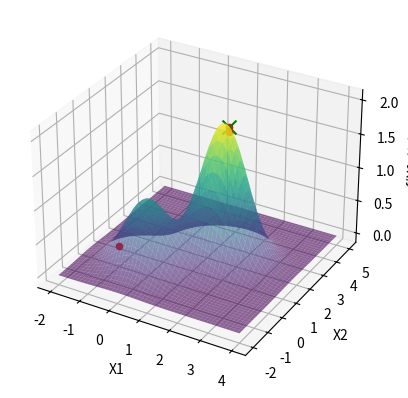

Reproduce this figure in Python.
import numpy as np
import matplotlib.pyplot as plt
from mpl_toolkits.mplot3d import Axes3D

def f(x):
    x1, x2 = x
    return np.exp(-((x1**2 + x2**2))) + 2 * np.exp(-((x1 - 1.7)**2 + (x2 - 1.7)**2))

def plot_inicial():
    fig = plt.figure()
    ax = fig.add_subplot(111, projection='3d')

    x1 = np.linspace(-2, 4, 200)
    x2 = np.linspace(-2, 5, 200)
    X1, X2 = np.meshgrid(x1, x2)
    Z = f([X1, X2])

    ax.plot_surface(X1, X2, Z, cmap='viridis', alpha=0.6)
    ax.set_xlabel('X1')
    ax.set_ylabel('X2')
    ax.set_zlabel('f(X1, X2)')
    return ax

def atualiza_plot(x_opt, f_opt, ax):
    ax.scatter(x_opt[0], x_opt[1], f_opt, color='r', marker='o')
    plt.pause(0.1)

p = 2
max_sol = 500
eixo_lim_x1 = [-2, 4]
eixo_lim_x2 = [-2, 5]

solucoes = np.array([[
    np.random.uniform(eixo_lim_x1[0], eixo_lim_x1[1]), 
    np.random.uniform(eixo_lim_x2[0], eixo_lim_x2[1])
]])
avaliacoes = [f(solucoes[0, :])]

x_opt = solucoes[0, :]
f_opt = avaliacoes[0]
ax = plot_inicial()

i = 1
while i < max_sol:
    x = np.array([[
        np.random.uniform(eixo_lim_x1[0], eixo_lim_x1[1]), 
        np.random.uniform(eixo_lim_x2[0], eixo_lim_x2[1])
    ]])
    
    # Verifica se essa solução já foi gerada antes
    if not np.any(a=np.all(a=x == solucoes, axis=1), axis=0):
        solucoes = np.concatenate((solucoes, x))  # Armazena a nova solução
        f_cand = f(x[0, :])  # Avalia a nova solução
        avaliacoes.append(f_cand)  # Armazena a avaliação
        i += 1
        
        # Se a nova solução for melhor, atualiza a rota no gráfico
        if f_cand > f_opt:
            x_opt = x[0, :]
            f_opt = f_cand
            atualiza_plot(x_opt, f_opt, ax)

ax.scatter(x_opt[0], x_opt[1], f_opt, color='g', marker='x', s=100)
plt.show()

print(f"Valor ótimo encontrado: x1 = {x_opt[0]}, x2 = {x_opt[1]}, f(x1, x2) = {f_opt}")
